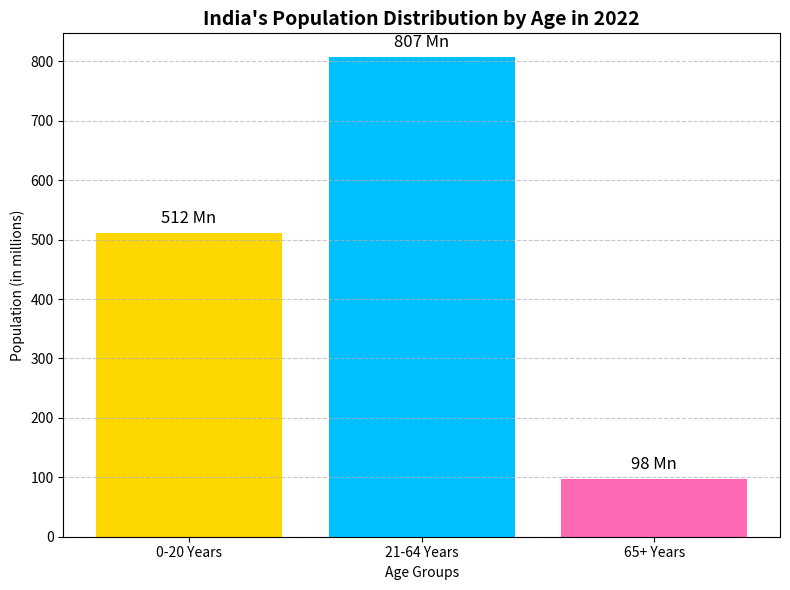

The matplotlib source for this figure:
import matplotlib.pyplot as plt

# Age group data from the image
age_groups = ["0-20 Years", "21-64 Years", "65+ Years"]
population_millions = [512, 807, 98]

# Create the bar chart
plt.figure(figsize=(8, 6))
bars = plt.bar(age_groups, population_millions, color=["gold", "deepskyblue", "hotpink"])

# Add values on top of bars
for bar in bars:
    yval = bar.get_height()
    plt.text(bar.get_x() + bar.get_width()/2, yval + 10, f'{yval} Mn', ha='center', va='bottom', fontsize=12)

# Title and labels
plt.title("India's Population Distribution by Age in 2022", fontsize=14, weight='bold')
plt.xlabel("Age Groups")
plt.ylabel("Population (in millions)")
plt.grid(axis='y', linestyle='--', alpha=0.7)

plt.tight_layout()
plt.show()
